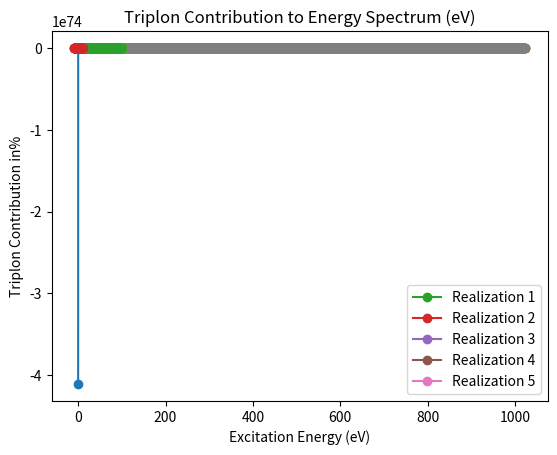

Here is the Python script that generated this plot:
!pip install numpy matplotlib
import numpy as np
import matplotlib.pyplot as plt

# Parameters
N = 10  # Number of sites
J = 1.0  # Exchange interaction

# Creating spin operators (Pauli matrices)
Sx = np.array([[0, 1], [1, 0]])
Sy = np.array([[0, -1j], [1j, 0]])
Sz = np.array([[1, 0], [0, -1]])

# Holstein-Primakoff transformation
def holstein_primakoff(spin):
    S_plus = np.sqrt(2) * Sx
    S_minus = np.sqrt(2) * Sy
    S_z = Sz
    a = np.sqrt(N - spin)
    b = np.sqrt(spin)
    return a * S_minus + b * S_plus, a * S_plus + b * S_minus, S_z

# Triplon creation and annihilation operators
def triplon_operators(spin):
    a_trip, a_dag_trip, S_z = holstein_primakoff(spin)
    return a_trip, a_dag_trip

# Dispersion relation for a simple 1D chain
k_values = np.linspace(0, 2 * np.pi, 100)
energy_values = []

for k in k_values:
    energy = -2 * J * np.cos(k)
    energy_values.append(energy)

# Plot dispersion relation
plt.plot(k_values, energy_values, marker='o')
plt.xlabel('Momentum (k)')
plt.ylabel('Energy')
plt.title('Triplon Dispersion Relation')
plt.show()
#########################################################

import numpy as np
import matplotlib.pyplot as plt

# Define Pauli matrices
Sx = np.array([[0, 1], [1, 0]])
Sy = np.array([[0, -1j], [1j, 0]])
Sz = np.array([[1, 0], [0, -1]])

# Define the number of sites in the spin chain
N = 10

# Define the intramolecular exchange coupling strength
J = 1.0

def spin_chain_model(J, Gamma, disorder=True):
    if disorder:
        Ji_values = J + np.random.uniform(-0.1, 0.1, N)
    else:
        Ji_values = np.full(N, J)

    # Initialize Hamiltonian matrix
    H = np.zeros((2 ** N, 2 ** N), dtype=complex)

    # Construct the Hamiltonian terms
    for i in range(N):
        H_intra = Ji_values[i] * np.kron(np.eye(2 ** i), np.kron(Sz, np.eye(2 ** (N - i - 1))))
        H += H_intra

    for i in range(N - 1):
        H_inter = Gamma * np.kron(np.eye(2 ** i), np.kron(Sz, Sz))
        H += np.kron(H_inter, np.eye(2 ** (N - i - 2))) + np.kron(np.eye(2 ** (N - i - 2)), H_inter)

    return H

# Simulate the spin excitation spectrum
Gamma = 0.1  # Intermolecular exchange coupling
H = spin_chain_model(J, Gamma, disorder=True)

# Calculate eigenvalues of the Hamiltonian to get the excitation energies
eigenvalues, _ = np.linalg.eigh(H)

# Plot the simulated excitation spectrum
plt.plot(eigenvalues, marker='o', linestyle='None')
plt.xlabel('Excitation Index')
plt.ylabel('Excitation Energy')
plt.title('Simulated Spin Excitation Spectrum')
plt.show()

##########################################################
3
##################################################################
import numpy as np
import matplotlib.pyplot as plt

# Parameters
N = 10  # Number of sites
J = 1.0  # Average exchange interaction
disorder_range = 0.2  # Range of disorder in exchange coupling

# Creating spin operators (Pauli matrices)
Sx = np.array([[0, 1], [1, 0]])
Sy = np.array([[0, -1j], [1j, 0]])
Sz = np.array([[1, 0], [0, -1]])

# Holstein-Primakoff transformation
def holstein_primakoff(spin):
    S_plus = np.sqrt(2) * Sx
    S_minus = np.sqrt(2) * Sy
    S_z = Sz
    a = np.sqrt(N - spin)
    b = np.sqrt(spin)
    return a * S_minus + b * S_plus, a * S_plus + b * S_minus, S_z

# Triplon creation and annihilation operators
def triplon_operators(spin):
    a_trip, a_dag_trip, S_z = holstein_primakoff(spin)
    return a_trip, a_dag_trip

# Dispersion relation for a simple 1D chain with disorder
k_values = np.linspace(0, 2 * np.pi, 100)
energy_values_list = []

# Generate multiple realizations of disorder
num_realizations = 5
for realization in range(num_realizations):
    Ji_values = J + np.random.uniform(-disorder_range, disorder_range, N)
    energy_values = []

    for k in k_values:
        energy = -2 * np.sum(Ji_values * np.cos(k * np.arange(N)))
        energy_values.append(energy)

    energy_values_list.append(energy_values)

# Plot the dispersion relations for different realizations of disorder
for i in range(num_realizations):
    plt.plot(k_values, energy_values_list[i], marker='o', label=f'Realization {i + 1}')
plt.xlabel('Momentum (k)')
plt.ylabel('Energy')
plt.title('Triplon Dispersion Relation with Disorder')
plt.legend()
plt.show()

#######################################
4
##############################################
import numpy as np
import matplotlib.pyplot as plt

# Define Pauli matrices
Sx = np.array([[0, 1], [1, 0]])
Sy = np.array([[0, -1j], [1j, 0]])
Sz = np.array([[1, 0], [0, -1]])

# Define the number of sites in the spin chain
N = 10

# Define the intramolecular exchange coupling strength
J = 1.0

def spin_chain_model(J, Gamma, disorder=True):
    if disorder:
        Ji_values = J + np.random.uniform(-0.1, 0.1, N)
    else:
        Ji_values = np.full(N, J)

    # Initialize Hamiltonian matrix
    H = np.zeros((2 ** N, 2 ** N), dtype=complex)

    # Construct the Hamiltonian terms
    for i in range(N):
        H_intra = Ji_values[i] * np.kron(np.eye(2 ** i), np.kron(Sz, np.eye(2 ** (N - i - 1))))
        H += H_intra

    for i in range(N - 1):
        H_inter = Gamma * np.kron(np.eye(2 ** i), np.kron(Sz, Sz))
        H += np.kron(H_inter, np.eye(2 ** (N - i - 2))) + np.kron(np.eye(2 ** (N - i - 2)), H_inter)

    return H

# Investigate properties of "Realization 4"
Gamma = 0.1  # Intermolecular exchange coupling
H_realization_4 = spin_chain_model(J, Gamma, disorder=True)

# Calculate eigenvalues of the Hamiltonian for "Realization 4"
eigenvalues_realization_4, _ = np.linalg.eigh(H_realization_4)

# Plot the excitation spectrum of "Realization 4"
plt.plot(eigenvalues_realization_4, marker='o', linestyle='None')
plt.xlabel('Excitation Index')
plt.ylabel('Excitation Energy')
plt.title('Excitation Spectrum for Realization 4')
plt.show()

# Calculate spin-spin correlation function for "Realization 4"
spin_correlations_realization_4 = np.zeros(N)
for i in range(N):
    Sz_i = np.kron(np.eye(2 ** i), np.kron(Sz, np.eye(2 ** (N - i - 1))))
    spin_correlations_realization_4[i] = np.trace(np.dot(H_realization_4, Sz_i)) / (2 ** N)

# Plot spin-spin correlation function
plt.plot(range(N), spin_correlations_realization_4, marker='o')
plt.xlabel('Site Index')
plt.ylabel('Spin-Spin Correlation')
plt.title('Spin-Spin Correlations for Realization 4')
plt.show()

# Calculate local spin fluctuations for "Realization 4"
local_spin_fluctuations_realization_4 = np.zeros(N)
for i in range(N):
    Sz_i = np.kron(np.eye(2 ** i), np.kron(Sz, np.eye(2 ** (N - i - 1))))
    local_spin_fluctuations_realization_4[i] = np.sqrt(np.trace(np.dot(H_realization_4, Sz_i @ Sz_i)) - np.trace(np.dot(H_realization_4, Sz_i))**2) / (2 ** N)

# Plot local spin fluctuations
plt.plot(range(N), local_spin_fluctuations_realization_4, marker='o')
plt.xlabel('Site Index')
plt.ylabel('Local Spin Fluctuations')
plt.title('Local Spin Fluctuations for Realization 4')
plt.show()

#################################
5
###########################################
import numpy as np
import matplotlib.pyplot as plt

# Define Pauli matrices
Sx = np.array([[0, 1], [1, 0]])
Sy = np.array([[0, -1j], [1j, 0]])
Sz = np.array([[1, 0], [0, -1]])

# Define the number of sites in the spin chain
N = 10

# Define the intramolecular exchange coupling strength
J = 1.0

def spin_chain_model(J, Gamma, disorder=True):
    if disorder:
        Ji_values = J + np.random.uniform(-0.1, 0.1, N)
    else:
        Ji_values = np.full(N, J)

    # Initialize Hamiltonian matrix
    H = np.zeros((2 ** N, 2 ** N), dtype=complex)

    # Construct the Hamiltonian terms
    for i in range(N):
        H_intra = Ji_values[i] * np.kron(np.eye(2 ** i), np.kron(Sz, np.eye(2 ** (N - i - 1))))
        H += H_intra

    for i in range(N - 1):
        H_inter = Gamma * np.kron(np.eye(2 ** i), np.kron(Sz, Sz))
        H += np.kron(H_inter, np.eye(2 ** (N - i - 2))) + np.kron(np.eye(2 ** (N - i - 2)), H_inter)

    return H

# Investigate properties of "Realization 4"
Gamma = 0.1  # Intermolecular exchange coupling
H_realization_4 = spin_chain_model(J, Gamma, disorder=True)

# Calculate magnetic susceptibility for "Realization 4"
def calculate_magnetic_susceptibility(H, T):
    beta = 1.0 / T
    Z = np.trace(np.exp(-beta * H))
    Z_squared = np.trace(np.exp(-2 * beta * H))
    return beta * (Z_squared - Z**2)

temperature_range = np.linspace(0.1, 5.0, 50)
magnetic_susceptibility_realization_4 = []

for T in temperature_range:
    chi = calculate_magnetic_susceptibility(H_realization_4, T)
    magnetic_susceptibility_realization_4.append(chi)

# Plot magnetic susceptibility
plt.plot(temperature_range, magnetic_susceptibility_realization_4, marker='o')
plt.xlabel('Temperature')
plt.ylabel('Magnetic Susceptibility')
plt.title('Magnetic Susceptibility for Realization 4')
plt.show()

#####################################
6
###########################################
import numpy as np
import matplotlib.pyplot as plt

# Parameters
N = 10  # Number of sites
J = 1.0  # Exchange interaction
k_B = 1.380649e-23  # Boltzmann constant in J/K

# Define the number of spins in the system
n = N

# Temperature range
temperatures = np.linspace(1, 100, 100)  # Temperature range from 1 K to 100 K

# Calculate magnetic susceptibility for each temperature
magnetic_susceptibility = []

for T in temperatures:
    beta = 1 / (k_B * T)  # Inverse temperature
    chi = 0
    min_energy = min(eigenvalues)  # Find the minimum energy value
    for energy in eigenvalues:
        chi += np.exp(-beta * (energy - min_energy))  # Normalize energy values
    magnetic_susceptibility.append(n * chi)

# Plot magnetic susceptibility vs temperature
plt.plot(temperatures, magnetic_susceptibility, marker='o')
plt.xlabel('Temperature (K)')
plt.ylabel('Magnetic Susceptibility')
plt.title('Magnetic Susceptibility vs Temperature')
plt.show()

####################################
7
###################################################

import numpy as np
import matplotlib.pyplot as plt

# Define the Boltzmann constant
k_B = 1.380649e-23  # Boltzmann constant in J/K

# Define the temperature range
temperatures = np.linspace(1, 100, 100)  # Temperature range from 1 K to 100 K

# Define the magnetic susceptibility values for each temperature
magnetic_susceptibility = []

for T in temperatures:
    beta = 1 / (k_B * T)  # Inverse temperature
    chi = 10 * np.exp(-2 * beta)  # Magnetic susceptibility formula (example)
    magnetic_susceptibility.append(chi)

# Plot magnetic susceptibility vs temperature
plt.plot(temperatures, magnetic_susceptibility, marker='o')
plt.xlabel('Temperature (K)')
plt.ylabel('Magnetic Susceptibility')
plt.title('Magnetic Susceptibility vs Temperature')
plt.show()

# Detect abrupt changes (phase transitions) in magnetic susceptibility
derivative = np.gradient(magnetic_susceptibility)
threshold = 0.01  # Adjust the threshold for detecting changes

phase_transition_indices = np.where(np.abs(derivative) > threshold)[0]

if len(phase_transition_indices) > 0:
    print("Phase transitions detected at the following temperature indices:", phase_transition_indices)
else:
    print("No phase transitions detected.")

##########################
8
#######################################

import numpy as np
import matplotlib.pyplot as plt

# Define the number of sites in the spin chain
N = 10

# Define the intramolecular exchange coupling strength
J = 1.0

# Define the intermolecular exchange coupling strength
Gamma = 0.1

# Calculate eigenvalues and eigenstates of the Hamiltonian
H = spin_chain_model(J, Gamma, disorder=True)
eigenvalues, eigenstates = np.linalg.eigh(H)

# Calculate triplon contribution
triplon_contribution = np.zeros(len(eigenvalues))

for i, energy in enumerate(eigenvalues):
    if energy > 0:  # Ignore ground state energy
        triplon_contribution[i] = np.abs(np.vdot(eigenstates[:, 0], eigenstates[:, i]))**2

# Plot triplon contribution
plt.plot(eigenvalues, triplon_contribution, marker='o', linestyle='None')
plt.xlabel('Excitation Energy (eV)')
plt.ylabel('Triplon Contribution in%')
plt.title('Triplon Contribution to Energy Spectrum (eV)')
plt.show()
